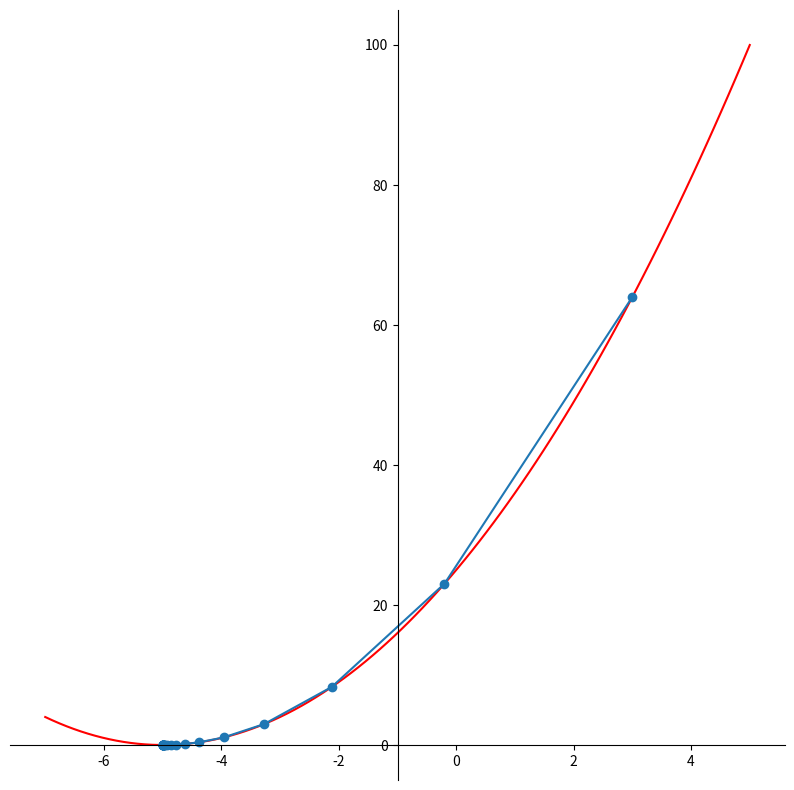

Generate this figure with matplotlib:
# -*- coding: utf-8 -*-
"""Gradient_Descent.ipynb

Automatically generated by Colab.

Original file is located at
    https://colab.research.google.com/drive/1v7mLvyCewq9O-ffq1FMHPf3wxalOP5Nd
"""

from sympy import Symbol, lambdify
import matplotlib.pyplot as plt
import numpy as np

x = Symbol('x')

def gradient_descent(
    function, start, learn_rate, n_iter=10000, tolerance=1e-06, step_size=1
):
    gradient = lambdify(x, function.diff(x))
    function = lambdify(x, function)
    points = [start]
    iters = 0  # iteration counter

    while step_size > tolerance and iters < n_iter:
        prev_x = start  # Store current x value in prev_x
        start = start - learn_rate * gradient(prev_x)  # Grad descent
        step_size = abs(start - prev_x)  # Change in x
        iters += 1  # iteration count
        points.append(start)
    print("The local minimum occurs at", start)

    # Create plotting array
    x_ = np.linspace(-7, 5, 100)
    y = function(x_)

    # Setting the axes at the center
    fig = plt.figure(figsize=(10, 10))
    ax = fig.add_subplot(1, 1, 1)
    ax.spines['left'].set_position('center')
    ax.spines['bottom'].set_position('zero')
    ax.spines['right'].set_color('none')
    ax.spines['top'].set_color('none')
    ax.xaxis.set_ticks_position('bottom')
    ax.yaxis.set_ticks_position('left')

    # Plot the function
    plt.plot(x_, y, 'r')
    plt.plot(points, function(np.array(points)), '-o')

    # Show the plot
    plt.show()

# Define the function and call gradient_descent
function = (x + 5)**2
gradient_descent(
     function=function, start=3.0, learn_rate=0.2, n_iter=50
)
